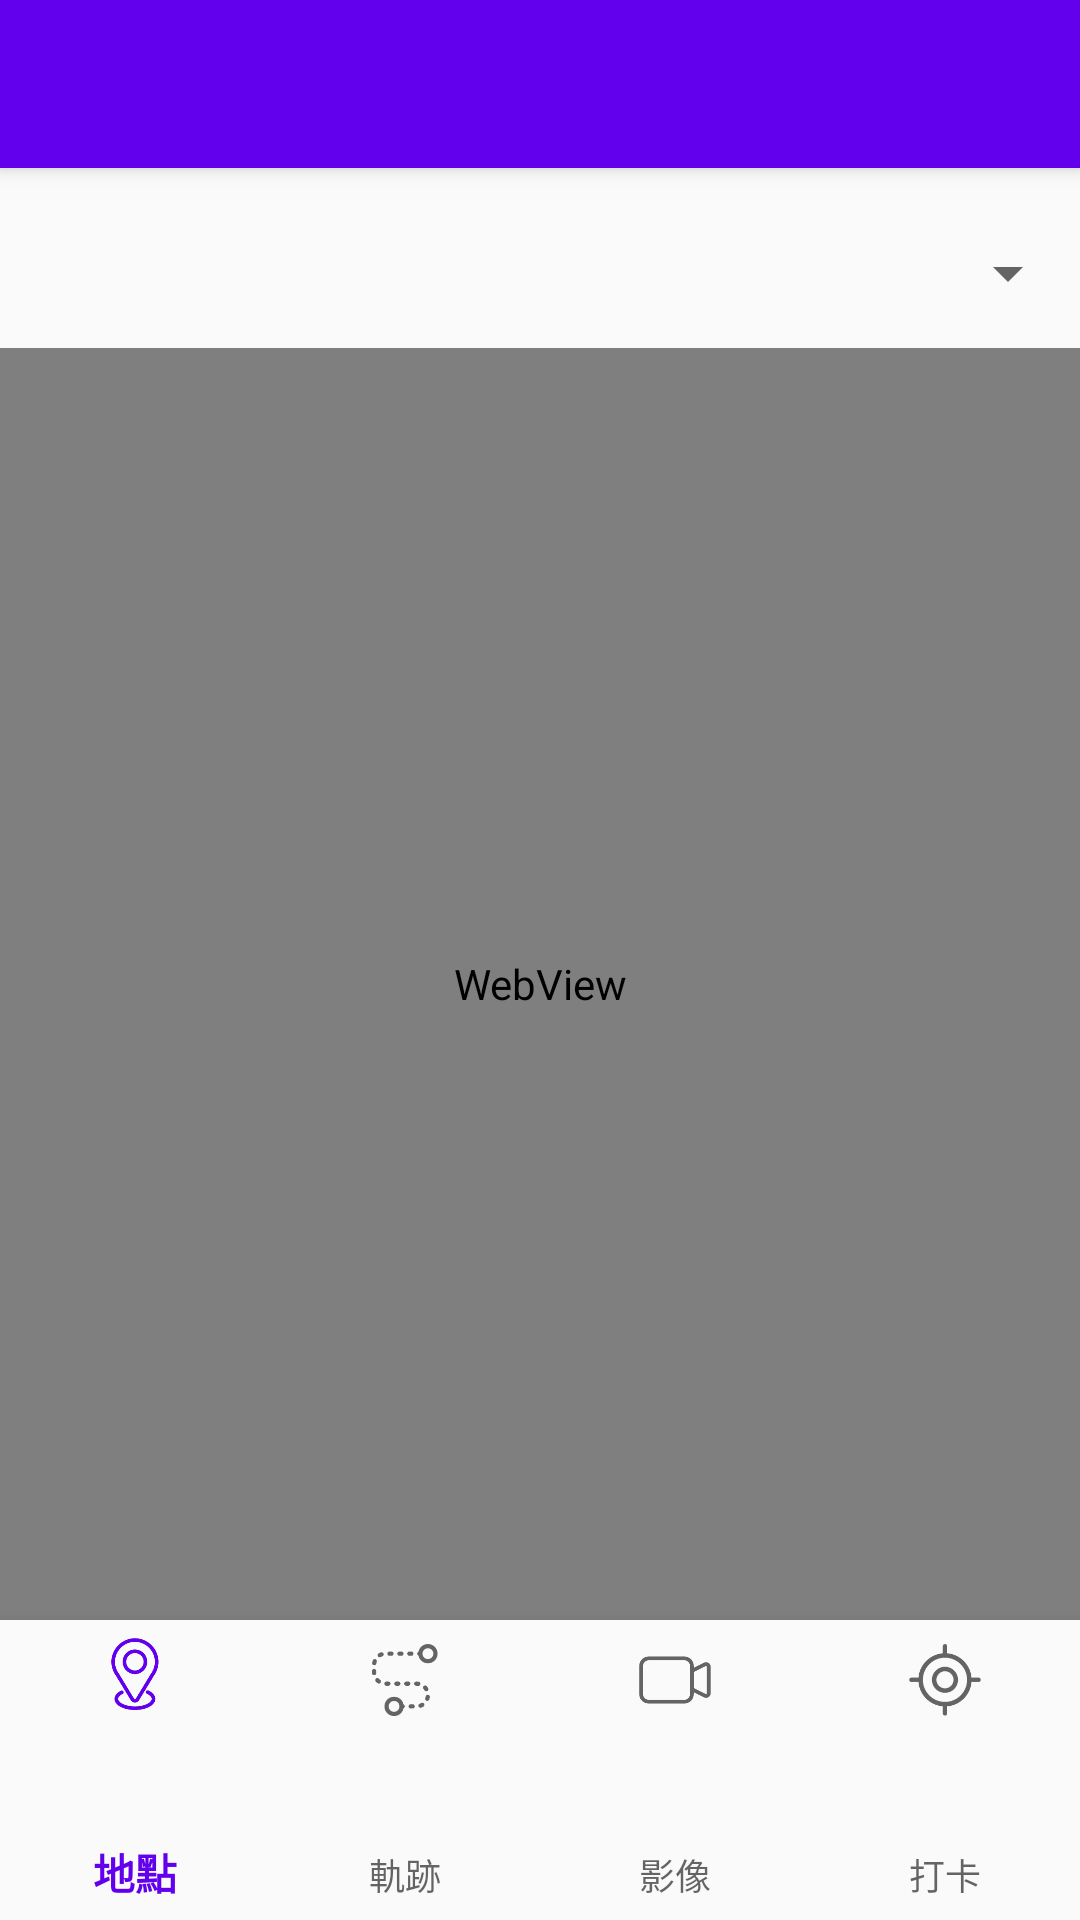

Here is an Android app screen rendered from its layout file. Give the layout XML and the strings, colors and styles it references.
<!-- AndroidManifest.xml: application theme AppTheme -->
<!-- res/layout/carplacemuti2.xml -->
<?xml version="1.0" encoding="utf-8"?>
<androidx.coordinatorlayout.widget.CoordinatorLayout xmlns:android="http://schemas.android.com/apk/res/android"
    xmlns:app="http://schemas.android.com/apk/res-auto"
    xmlns:tools="http://schemas.android.com/tools"
    android:layout_width="match_parent"
    android:layout_height="match_parent"
    tools:context=".Carplacemuti2">

    <com.google.android.material.appbar.AppBarLayout
        android:layout_width="match_parent"
        android:layout_height="wrap_content"
        android:theme="@style/AppTheme.AppBarOverlay">

        <androidx.appcompat.widget.Toolbar
            android:id="@+id/toolbar"
            android:layout_width="match_parent"
            android:layout_height="?attr/actionBarSize"
            android:background="?attr/colorPrimary"
            app:popupTheme="@style/AppTheme.PopupOverlay" />

    </com.google.android.material.appbar.AppBarLayout>

    <include layout="@layout/content_carplacemuti2" />

</androidx.coordinatorlayout.widget.CoordinatorLayout>
<!-- res/layout/content_carplacemuti2.xml (included above) -->
<?xml version="1.0" encoding="utf-8"?>
<androidx.constraintlayout.widget.ConstraintLayout xmlns:android="http://schemas.android.com/apk/res/android"
    xmlns:app="http://schemas.android.com/apk/res-auto"
    android:layout_width="match_parent"
    android:layout_height="match_parent"
    app:layout_behavior="@string/appbar_scrolling_view_behavior">

    <RelativeLayout
        android:layout_width="match_parent"
        android:layout_height="match_parent"
        >
        <Spinner
            android:id="@+id/choose"
            android:layout_width="match_parent"
            android:layout_height="50dp"

            android:layout_marginTop="10dp"/>
        <WebView
            android:id="@+id/webview"
            android:layout_width="match_parent"
            android:layout_height="match_parent"
            android:layout_below="@id/choose"
            android:layout_above="@id/nav_view">


        </WebView>

        <com.google.android.material.bottomnavigation.BottomNavigationView
            android:id="@+id/nav_view"
            android:layout_width="match_parent"
            android:layout_height="100dp"
            app:labelVisibilityMode="labeled"
            android:background="?android:attr/windowBackground"
            android:layout_alignParentBottom="true"
            app:menu="@menu/bottom_nav_menu" />
    </RelativeLayout>
</androidx.constraintlayout.widget.ConstraintLayout>
<!-- resources referenced by this layout -->
<resources>
  <style name="AppTheme.AppBarOverlay" parent="ThemeOverlay.AppCompat.Dark.ActionBar" />
  <style name="AppTheme.PopupOverlay" parent="ThemeOverlay.AppCompat.Light" />
  <style name="AppTheme" parent="Theme.AppCompat.Light.DarkActionBar">
          
          <item name="colorPrimary">@color/colorPrimary</item>
          <item name="colorPrimaryDark">@color/colorPrimaryDark</item>
          <item name="colorAccent">@color/colorAccent</item>
      </style>
  <!-- not gathered from this repository: default colours our renderer supplied (Android Studio template values) -->
  <color name="colorPrimary">#FF6200EE</color>
  <color name="colorPrimaryDark">#FF3700B3</color>
  <color name="colorAccent">#FF03DAC5</color>
</resources>
